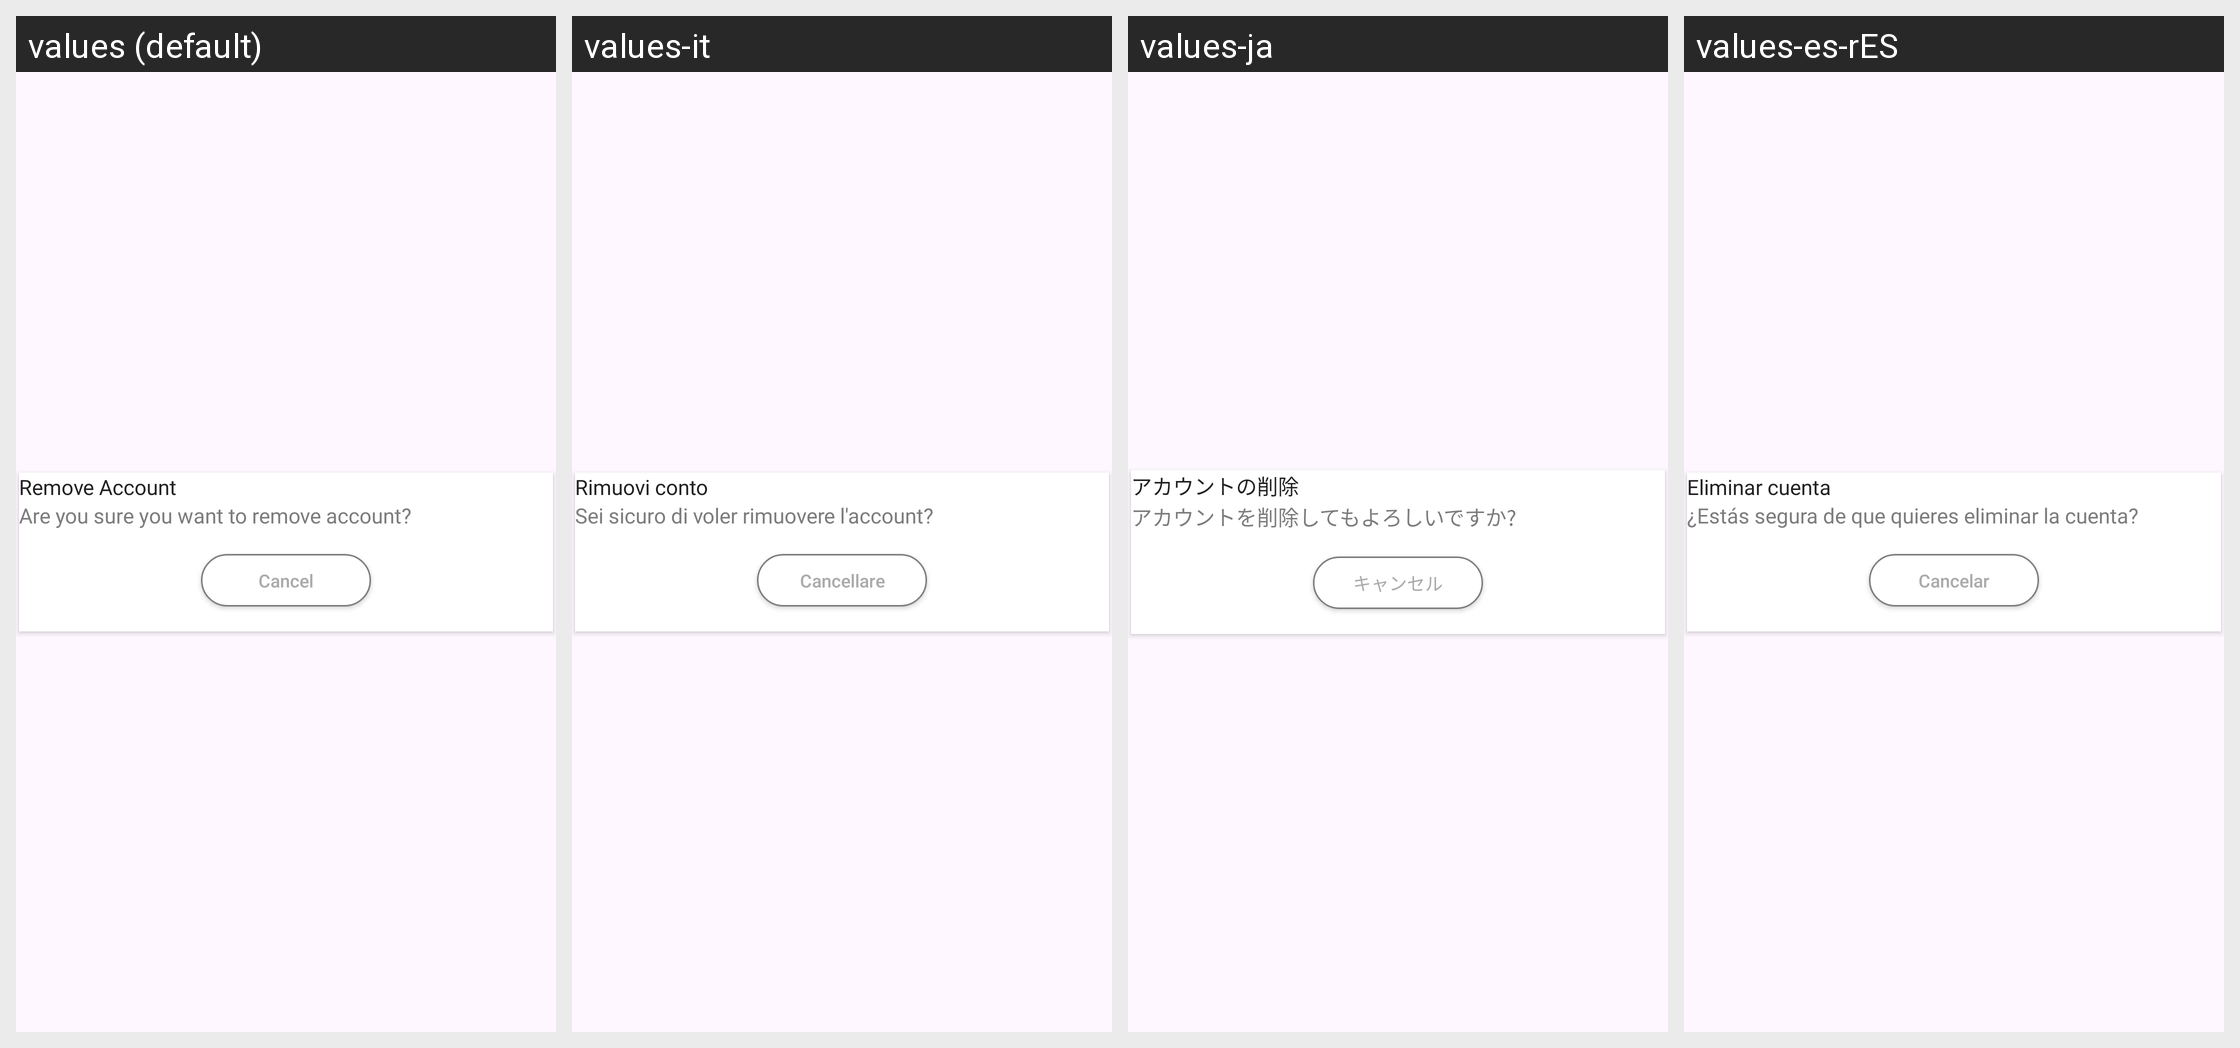

For this localized Android screen grid, give each drawn string resource with its value in every locale shown.
Android screen res/layout/dialog_remove.xml rendered under 4 locales, left to right: values (default), values-it, values-ja, values-es-rES. Device: Nexus 5 (rendered at 1080×1920; each locale shown at half size, 540×960, under a caption strip naming it); theme Theme.MultipleEmailLogin.
Other locales in the repository, not shown: values-de, values-fr, values-hi, values-ru, values-zh.
Strings drawn on this screen, with the default value and each locale's value (text and hints the layout hard-codes, and strings that could not be matched under every locale, appear in the picture but are not listed):

remove_account
  values: Remove Account
  values-it: Rimuovi conto
  values-ja: アカウントの削除
  values-es-rES: Eliminar cuenta

are_you_sure_you_want_to_remove_account
  values: Are you sure you want to remove account?
  values-it: Sei sicuro di voler rimuovere l'account?
  values-ja: アカウントを削除してもよろしいですか?
  values-es-rES: ¿Estás segura de que quieres eliminar la cuenta?

cancel
  values: Cancel
  values-it: Cancellare
  values-ja: キャンセル
  values-es-rES: Cancelar
